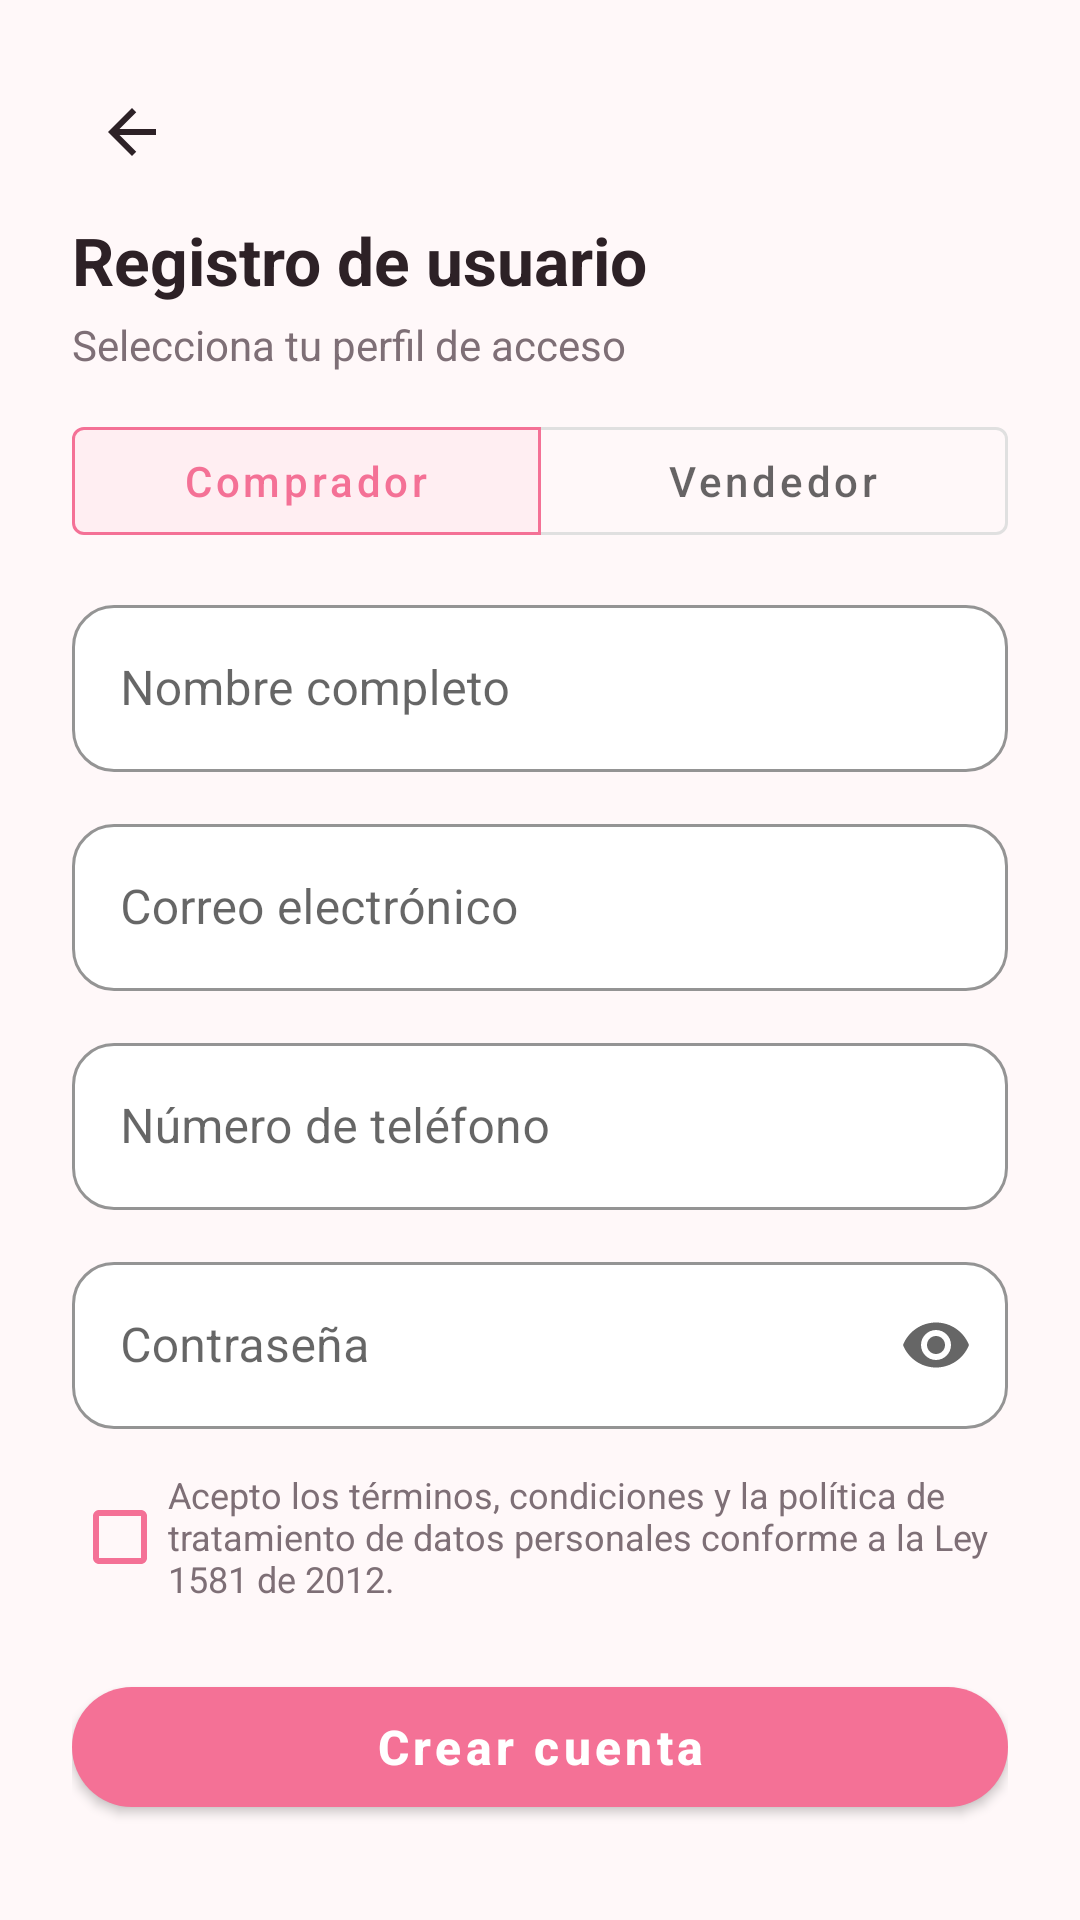

Here is an Android app screen rendered from its layout file. Give the layout XML and the strings, colors and styles it references.
<!-- AndroidManifest.xml: activity theme Theme.AuraBeauty.NoActionBar -->
<!-- res/layout/activity_register.xml -->
<?xml version="1.0" encoding="utf-8"?>
<ScrollView xmlns:android="http://schemas.android.com/apk/res/android"
    xmlns:app="http://schemas.android.com/apk/res-auto"
    android:layout_width="match_parent"
    android:layout_height="match_parent"
    android:background="@color/app_background"
    android:fillViewport="true">

    <androidx.constraintlayout.widget.ConstraintLayout
        android:layout_width="match_parent"
        android:layout_height="wrap_content"
        android:padding="@dimen/spacing_xlarge">

        
        <ImageButton
            android:id="@+id/btnBackRegister"
            android:layout_width="40dp"
            android:layout_height="40dp"
            android:background="?attr/selectableItemBackgroundBorderless"
            android:contentDescription="@string/action_back"
            android:src="@drawable/ic_arrow_back"
            app:layout_constraintStart_toStartOf="parent"
            app:layout_constraintTop_toTopOf="parent" />

        
        <TextView
            android:id="@+id/tvRegisterTitle"
            android:layout_width="wrap_content"
            android:layout_height="wrap_content"
            android:layout_marginTop="@dimen/spacing_small"
            android:text="@string/title_register"
            android:textColor="@color/text_primary"
            android:textSize="@dimen/text_size_headline"
            android:textStyle="bold"
            app:layout_constraintStart_toStartOf="parent"
            app:layout_constraintTop_toBottomOf="@+id/btnBackRegister" />

        
        <TextView
            android:id="@+id/tvRegisterSubtitle"
            android:layout_width="0dp"
            android:layout_height="wrap_content"
            android:layout_marginTop="@dimen/spacing_xsmall"
            android:text="@string/label_select_role"
            android:textColor="@color/text_secondary"
            android:textSize="@dimen/text_size_body"
            app:layout_constraintEnd_toEndOf="parent"
            app:layout_constraintStart_toStartOf="parent"
            app:layout_constraintTop_toBottomOf="@+id/tvRegisterTitle" />

        
        <com.google.android.material.button.MaterialButtonToggleGroup
            android:id="@+id/toggleGroupRegisterRole"
            android:layout_width="0dp"
            android:layout_height="wrap_content"
            android:layout_marginTop="@dimen/spacing_medium"
            app:checkedButton="@+id/btnRegisterBuyer"
            app:layout_constraintEnd_toEndOf="parent"
            app:layout_constraintStart_toStartOf="parent"
            app:layout_constraintTop_toBottomOf="@+id/tvRegisterSubtitle"
            app:selectionRequired="true"
            app:singleSelection="true">

            <com.google.android.material.button.MaterialButton
                android:id="@+id/btnRegisterBuyer"
                style="@style/Widget.MaterialComponents.Button.OutlinedButton"
                android:layout_width="0dp"
                android:layout_height="wrap_content"
                android:layout_weight="1"
                android:text="@string/role_buyer"
                android:textAllCaps="false" />

            <com.google.android.material.button.MaterialButton
                android:id="@+id/btnRegisterSeller"
                style="@style/Widget.MaterialComponents.Button.OutlinedButton"
                android:layout_width="0dp"
                android:layout_height="wrap_content"
                android:layout_weight="1"
                android:text="@string/role_seller"
                android:textAllCaps="false" />

        </com.google.android.material.button.MaterialButtonToggleGroup>

        
        <com.google.android.material.textfield.TextInputLayout
            android:id="@+id/tilFullName"
            style="@style/Widget.AuraBeauty.TextInputLayout"
            android:layout_width="0dp"
            android:layout_height="wrap_content"
            android:layout_marginTop="@dimen/spacing_medium"
            android:hint="@string/label_full_name"
            app:layout_constraintEnd_toEndOf="parent"
            app:layout_constraintStart_toStartOf="parent"
            app:layout_constraintTop_toBottomOf="@+id/toggleGroupRegisterRole">

            <com.google.android.material.textfield.TextInputEditText
                android:id="@+id/etFullName"
                android:layout_width="match_parent"
                android:layout_height="wrap_content"
                android:inputType="textPersonName"
                android:textColor="@color/text_primary" />

        </com.google.android.material.textfield.TextInputLayout>

        
        <com.google.android.material.textfield.TextInputLayout
            android:id="@+id/tilRegisterEmail"
            style="@style/Widget.AuraBeauty.TextInputLayout"
            android:layout_width="0dp"
            android:layout_height="wrap_content"
            android:layout_marginTop="@dimen/spacing_medium"
            android:hint="@string/label_email"
            app:layout_constraintEnd_toEndOf="parent"
            app:layout_constraintStart_toStartOf="parent"
            app:layout_constraintTop_toBottomOf="@+id/tilFullName">

            <com.google.android.material.textfield.TextInputEditText
                android:id="@+id/etRegisterEmail"
                android:layout_width="match_parent"
                android:layout_height="wrap_content"
                android:inputType="textEmailAddress"
                android:textColor="@color/text_primary" />

        </com.google.android.material.textfield.TextInputLayout>

        
        <com.google.android.material.textfield.TextInputLayout
            android:id="@+id/tilRegisterPhone"
            style="@style/Widget.AuraBeauty.TextInputLayout"
            android:layout_width="0dp"
            android:layout_height="wrap_content"
            android:layout_marginTop="@dimen/spacing_medium"
            android:hint="@string/label_phone"
            app:layout_constraintEnd_toEndOf="parent"
            app:layout_constraintStart_toStartOf="parent"
            app:layout_constraintTop_toBottomOf="@+id/tilRegisterEmail">

            <com.google.android.material.textfield.TextInputEditText
                android:id="@+id/etRegisterPhone"
                android:layout_width="match_parent"
                android:layout_height="wrap_content"
                android:inputType="phone"
                android:textColor="@color/text_primary" />

        </com.google.android.material.textfield.TextInputLayout>

        
        <com.google.android.material.textfield.TextInputLayout
            android:id="@+id/tilRegisterPassword"
            style="@style/Widget.AuraBeauty.TextInputLayout"
            android:layout_width="0dp"
            android:layout_height="wrap_content"
            android:layout_marginTop="@dimen/spacing_medium"
            android:hint="@string/label_password"
            app:endIconMode="password_toggle"
            app:layout_constraintEnd_toEndOf="parent"
            app:layout_constraintStart_toStartOf="parent"
            app:layout_constraintTop_toBottomOf="@+id/tilRegisterPhone">

            <com.google.android.material.textfield.TextInputEditText
                android:id="@+id/etRegisterPassword"
                android:layout_width="match_parent"
                android:layout_height="wrap_content"
                android:inputType="textPassword"
                android:textColor="@color/text_primary" />

        </com.google.android.material.textfield.TextInputLayout>

        
        <CheckBox
            android:id="@+id/cbTermsConsent"
            android:layout_width="0dp"
            android:layout_height="wrap_content"
            android:layout_marginTop="@dimen/spacing_medium"
            android:buttonTint="@color/primary"
            android:text="@string/terms_consent_checkbox"
            android:textColor="@color/text_secondary"
            android:textSize="@dimen/text_size_caption"
            app:layout_constraintEnd_toEndOf="parent"
            app:layout_constraintStart_toStartOf="parent"
            app:layout_constraintTop_toBottomOf="@+id/tilRegisterPassword" />

        
        <com.google.android.material.button.MaterialButton
            android:id="@+id/btnSubmitRegister"
            style="@style/Widget.AuraBeauty.Button.Primary"
            android:layout_width="0dp"
            android:layout_height="wrap_content"
            android:layout_marginTop="@dimen/spacing_large"
            android:text="@string/btn_create_account"
            app:layout_constraintEnd_toEndOf="parent"
            app:layout_constraintStart_toStartOf="parent"
            app:layout_constraintTop_toBottomOf="@+id/cbTermsConsent" />

    </androidx.constraintlayout.widget.ConstraintLayout>

</ScrollView>
<!-- resources referenced by this layout -->
<resources>
  <color name="app_background">#FFF8F9</color>
  <color name="primary">#F47196</color>
  <color name="text_primary">#2D2126</color>
  <color name="text_secondary">#7E6F76</color>
  <dimen name="spacing_large">20dp</dimen>
  <dimen name="spacing_medium">12dp</dimen>
  <dimen name="spacing_small">8dp</dimen>
  <dimen name="spacing_xlarge">24dp</dimen>
  <dimen name="spacing_xsmall">4dp</dimen>
  <dimen name="text_size_body">14sp</dimen>
  <dimen name="text_size_caption">12sp</dimen>
  <dimen name="text_size_headline">22sp</dimen>
  <!-- drawable ic_arrow_back (drawable) -->
  <vector xmlns:android="http://schemas.android.com/apk/res/android"
      android:width="24dp"
      android:height="24dp"
      android:viewportWidth="24"
      android:viewportHeight="24">
      <path
          android:fillColor="#2D2126"
          android:pathData="M20,11H7.83l5.59,-5.59L12,4l-8,8 8,8 1.41,-1.41L7.83,13H20v-2z" />
  </vector>
  <string name="action_back">Volver</string>
  <string name="btn_create_account">Crear cuenta</string>
  <string name="label_email">Correo electrónico</string>
  <string name="label_full_name">Nombre completo</string>
  <string name="label_password">Contraseña</string>
  <string name="label_phone">Número de teléfono</string>
  <string name="label_select_role">Selecciona tu perfil de acceso</string>
  <string name="role_buyer">Comprador</string>
  <string name="role_seller">Vendedor</string>
  <string name="terms_consent_checkbox">Acepto los términos, condiciones y la política de tratamiento de datos personales conforme a la Ley 1581 de 2012.</string>
  <string name="title_register">Registro de usuario</string>
  <style name="Widget.AuraBeauty.Button.Primary" parent="Widget.MaterialComponents.Button">
          <item name="backgroundTint">@color/primary</item>
          <item name="android:textColor">@color/on_primary</item>
          <item name="cornerRadius">@dimen/corner_radius_large</item>
          <item name="android:minHeight">@dimen/button_height_standard</item>
          <item name="android:textAllCaps">false</item>
          <item name="android:textSize">@dimen/text_size_subtitle</item>
          <item name="android:textStyle">bold</item>
          <item name="elevation">@dimen/elevation_low</item>
      </style>
  <style name="Widget.AuraBeauty.TextInputLayout" parent="Widget.MaterialComponents.TextInputLayout.OutlinedBox">
          <item name="boxStrokeColor">@color/primary</item>
          <item name="boxCornerRadiusTopStart">@dimen/corner_radius_medium</item>
          <item name="boxCornerRadiusTopEnd">@dimen/corner_radius_medium</item>
          <item name="boxCornerRadiusBottomStart">@dimen/corner_radius_medium</item>
          <item name="boxCornerRadiusBottomEnd">@dimen/corner_radius_medium</item>
          <item name="boxBackgroundColor">@color/surface_card</item>
          <item name="hintTextColor">@color/primary</item>
      </style>
  <style name="Theme.AuraBeauty.NoActionBar">
          <item name="windowActionBar">false</item>
          <item name="windowNoTitle">true</item>
      </style>
  <color name="on_primary">#FFFFFF</color>
  <dimen name="corner_radius_large">20dp</dimen>
  <dimen name="button_height_standard">52dp</dimen>
  <dimen name="text_size_subtitle">16sp</dimen>
  <dimen name="elevation_low">2dp</dimen>
  <dimen name="corner_radius_medium">14dp</dimen>
  <color name="surface_card">#FFFFFF</color>
</resources>
